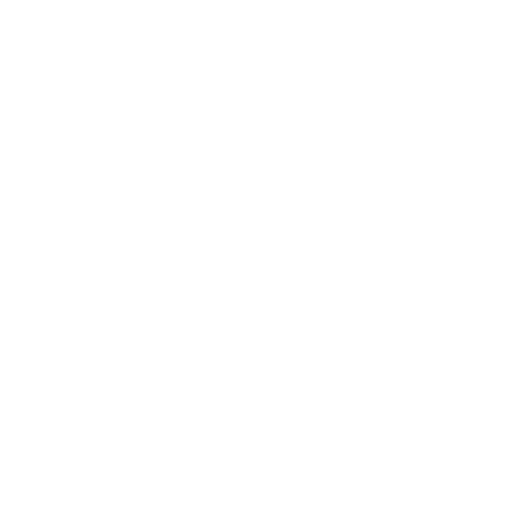
t = 0.00 s
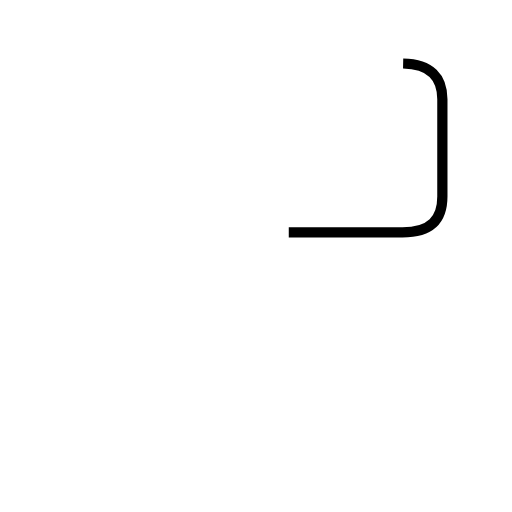
t = 0.98 s
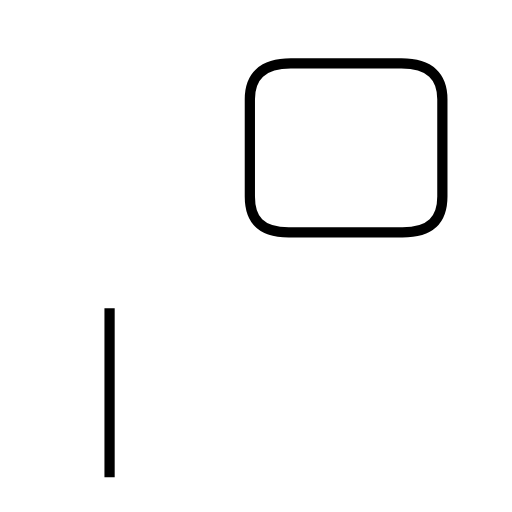
t = 2.45 s
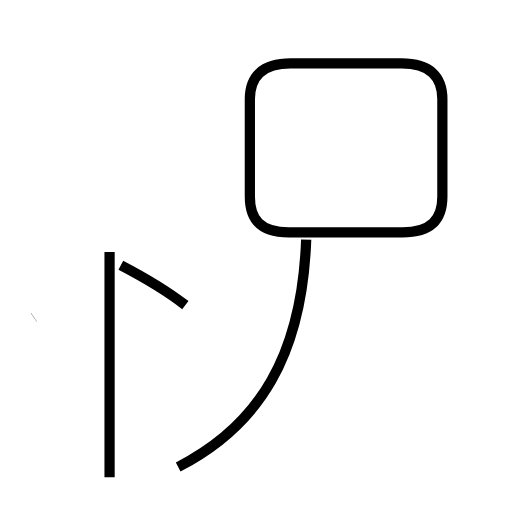
t = 3.64 s
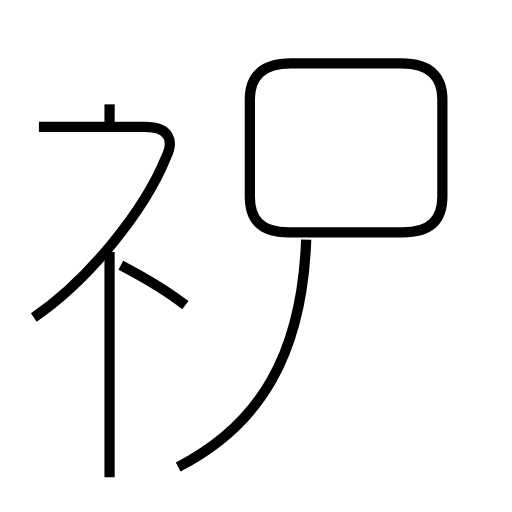
t = 4.78 s
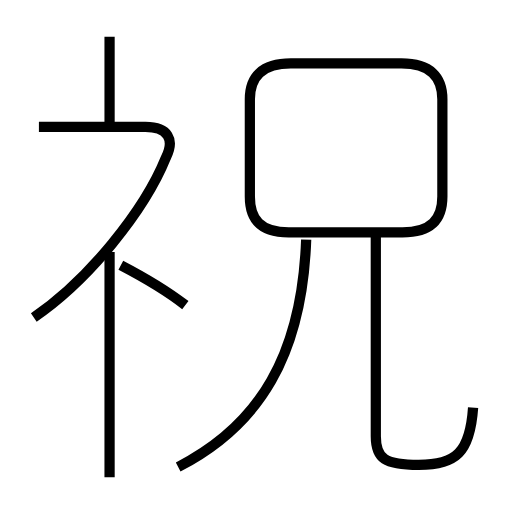
t = 6.01 s

The animated SVG that drew these frames (rendered in a browser with its animation timeline set to each time). Animation: 7 SMIL elements (animate=7); one cycle of 6.01 s.

<?xml version='1.0' encoding='utf-8'?>
<svg viewBox="0.0 -6.0 50.0 50.0" version="1.1" xmlns="http://www.w3.org/2000/svg"><rect x="-1000" y="-1000" width="2000" height="2000" stroke="white" fill="white" /><g style="fill:none;stroke:#000000;stroke-width:1"><path d="M 28.2 -21.3 L 39.3 -21.3 C 42.1 -21.3 43.2 -22.6 43.2 -24.8 L 43.2 -34.3 C 43.2 -36.5 42.0 -37.8 39.2 -37.8 L 28.4 -37.8 C 25.6 -37.8 24.4 -36.5 24.4 -34.3 L 24.4 -24.8 C 24.4 -22.6 25.4 -21.3 28.2 -21.3 Z " transform="translate(0.0 38.0)" stroke-dasharray="65.05728670883464" stroke-dashoffset="65.05728670883464"><animate attributeName="stroke-dashoffset" from="65.05728670883464" to="0" dur="1.9517186012650392s" begin="0s; anim_end.end" fill="freeze" id="anim0" /></path><path d="M 10.7 2.6 L 10.7 -19.4 " transform="translate(0.0 38.0)" stroke-dasharray="22.0" stroke-dashoffset="22.0"><animate attributeName="stroke-dashoffset" from="22.0" to="0" dur="0.6599999999999999s" begin="anim0.end" fill="freeze" id="anim1" /></path><path d="M 18.1 -14.2 C 16.3 -15.6 14.1 -16.9 11.8 -18.1 " transform="translate(0.0 38.0)" stroke-dasharray="7.419177299116286" stroke-dashoffset="7.419177299116286"><animate attributeName="stroke-dashoffset" from="7.419177299116286" to="0" dur="0.22257531897348856s" begin="anim1.end" fill="freeze" id="anim2" /></path><path d="M 17.4 1.6 C 25.4 -2.5 29.5 -9.4 29.9 -20.6 " transform="translate(0.0 38.0)" stroke-dasharray="26.907357262989795" stroke-dashoffset="26.907357262989795"><animate attributeName="stroke-dashoffset" from="26.907357262989795" to="0" dur="0.8072207178896939s" begin="anim2.end" fill="freeze" id="anim3" /></path><path d="M 3.3 -13.0 C 8.6 -16.6 14.1 -23.4 16.2 -28.6 C 17.1 -30.4 16.4 -31.6 14.2 -31.6 L 3.8 -31.6 " transform="translate(0.0 38.0)" stroke-dasharray="35.571888236882494" stroke-dashoffset="35.571888236882494"><animate attributeName="stroke-dashoffset" from="35.571888236882494" to="0" dur="1.0671566471064748s" begin="anim3.end" fill="freeze" id="anim4" /></path><path d="M 10.7 -31.6 L 10.7 -40.4 " transform="translate(0.0 38.0)" stroke-dasharray="8.799999999999997" stroke-dashoffset="8.799999999999997"><animate attributeName="stroke-dashoffset" from="8.799999999999997" to="0" dur="0.2639999999999999s" begin="anim4.end" fill="freeze" id="anim5" /></path><path d="M 46.2 -4.2 C 45.9 0.2 44.5 1.4 40.9 1.4 C 37.6 1.4 36.7 0.8 36.7 -1.4 L 36.7 -21.1" transform="translate(0.0 38.0)" stroke-dasharray="34.552741516109954" stroke-dashoffset="34.552741516109954"><animate attributeName="stroke-dashoffset" from="34.552741516109954" to="0" dur="1.0365822454832987s" begin="anim5.end" fill="freeze" id="anim_end" /></path></g></svg>
